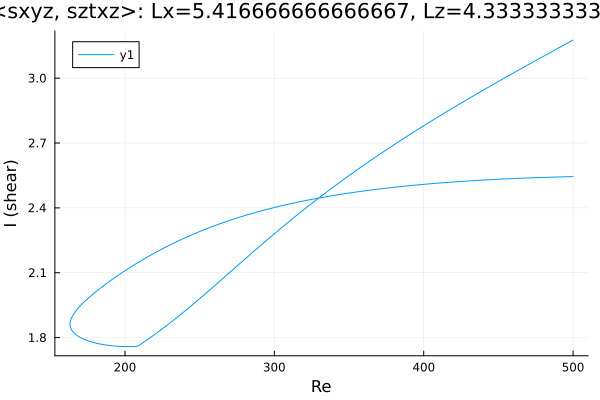

The file beside this chart, header and first rows:
Re, shear
500.0, 3.176
498.9, 3.172
497.4, 3.167
496, 3.161
494.6, 3.156
493.2, 3.151
491.8, 3.145
490.4, 3.14
489, 3.135
487.5, 3.129
486.1, 3.124
484.7, 3.118
483.3, 3.113
481.9, 3.108
480.5, 3.102
479.1, 3.097
477.6, 3.092
476.2, 3.086
474.8, 3.081
473.4, 3.075
472, 3.07
470.6, 3.064
469.2, 3.059
467.7, 3.054
466.3, 3.048
464.9, 3.043
463.5, 3.037
462.1, 3.032
460.7, 3.026
459.3, 3.021
457.8, 3.015
456.4, 3.01
455, 3.004
453.6, 2.999
452.2, 2.993
450.8, 2.988
449.4, 2.982
447.9, 2.977
446.5, 2.971
445.1, 2.965
443.7, 2.96
442.3, 2.954
440.9, 2.949
439.5, 2.943
438, 2.937
436.6, 2.932
435.2, 2.926
433.8, 2.92
432.4, 2.915
431, 2.909
429.6, 2.903
428.1, 2.897
426.7, 2.892
425.3, 2.886
423.9, 2.88
422.5, 2.874
421.1, 2.868
419.7, 2.863
418.2, 2.857
416.8, 2.851
... 491 more rows
